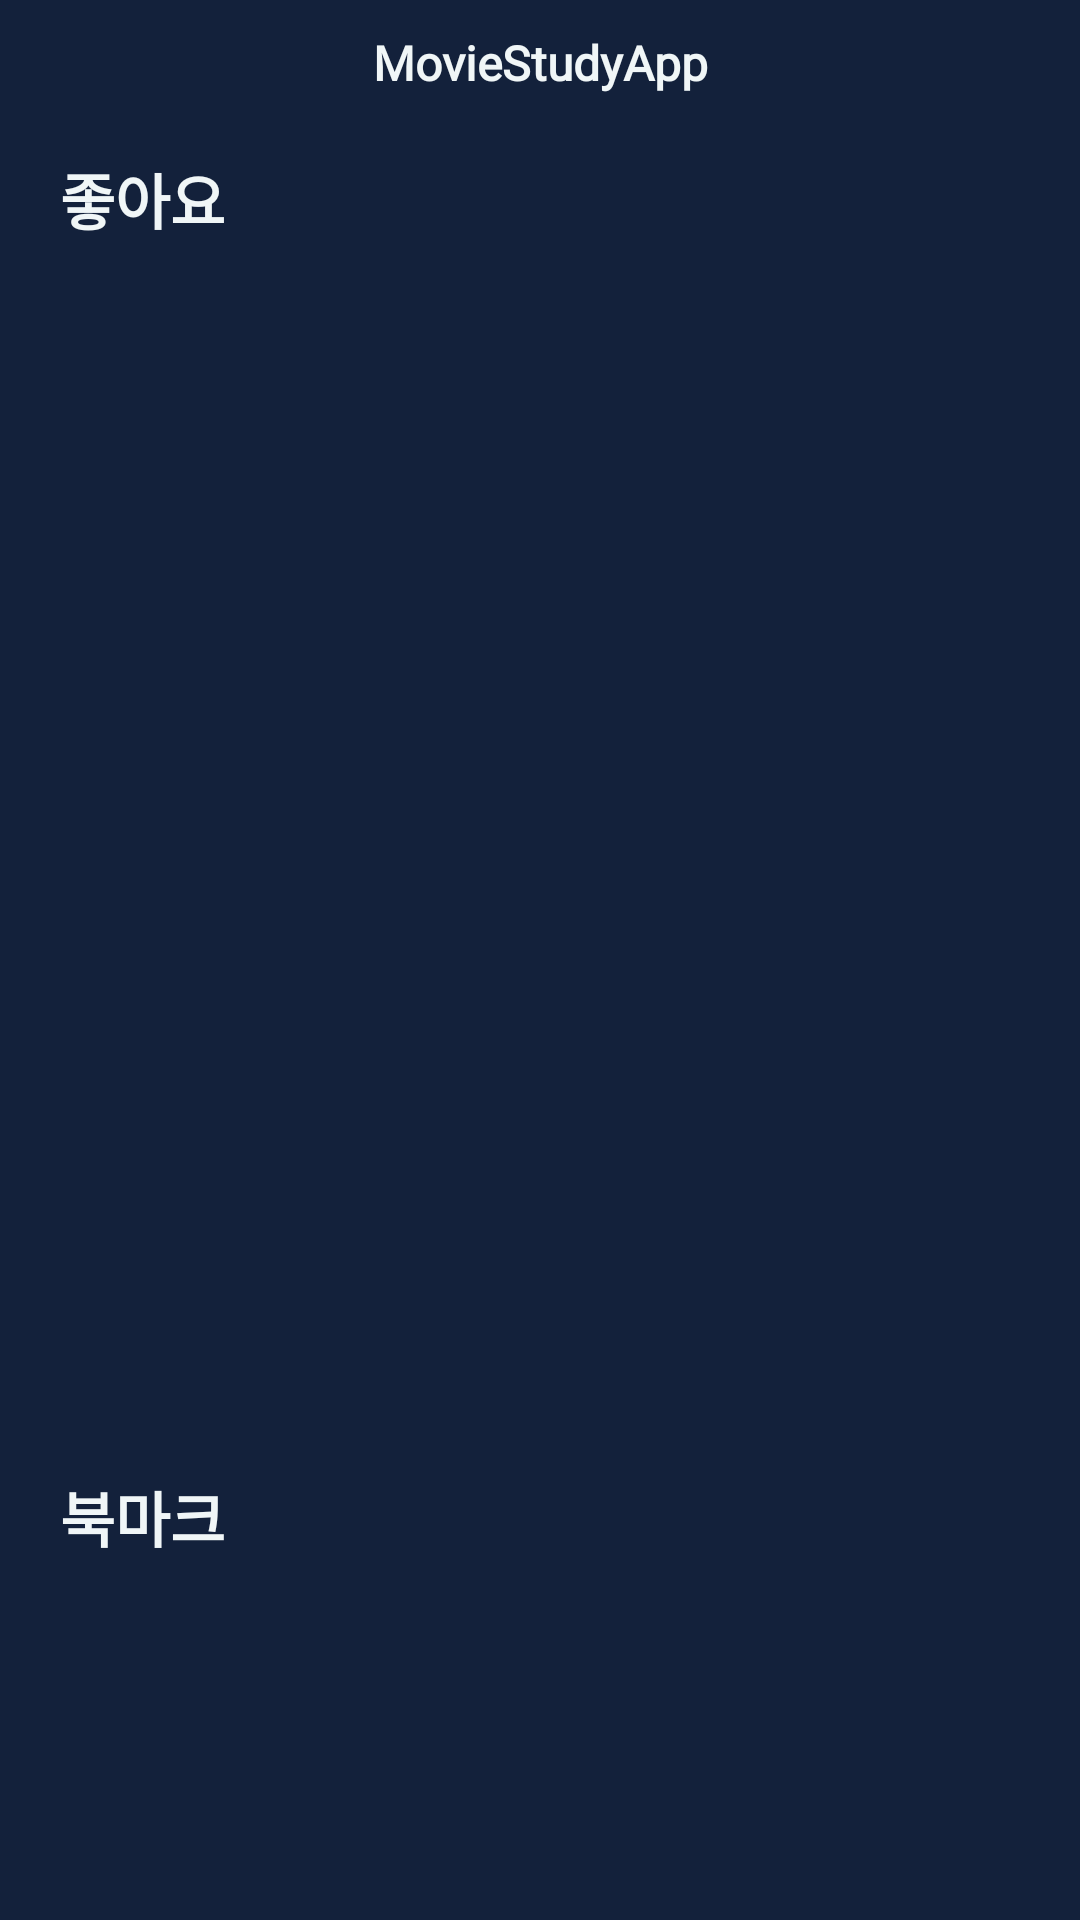

Write the Android layout XML for this screen, with the resource values it uses.
<!-- AndroidManifest.xml: application theme Theme.MovieStudyApp -->
<!-- res/layout/fragment_my_page.xml -->
<?xml version="1.0" encoding="utf-8"?>
<androidx.constraintlayout.widget.ConstraintLayout
    xmlns:android="http://schemas.android.com/apk/res/android"
    xmlns:tools="http://schemas.android.com/tools"
    xmlns:app="http://schemas.android.com/apk/res-auto"
    android:layout_width="match_parent"
    android:layout_height="match_parent"
    android:background="@color/main_color"
    tools:context=".presentation.mypage.MyPageFragment">

    <TextView
        android:id="@+id/txtTitle"
        android:layout_width="wrap_content"
        android:layout_height="wrap_content"
        android:layout_marginTop="10dp"
        android:text="@string/app_name"
        android:textColor="@color/main_white_color"
        android:textSize="16sp"
        android:textStyle="bold"
        android:fontFamily="@font/binggrae_bold"
        app:layout_constraintTop_toTopOf="parent"
        app:layout_constraintStart_toStartOf="parent"
        app:layout_constraintEnd_toEndOf="parent"/>

    <ScrollView
        android:id="@+id/scrollView"
        android:layout_width="0dp"
        android:layout_height="0dp"
        app:layout_constraintTop_toBottomOf="@id/txtTitle"
        app:layout_constraintBottom_toBottomOf="parent"
        app:layout_constraintStart_toStartOf="parent"
        app:layout_constraintEnd_toEndOf="parent">

        <androidx.constraintlayout.widget.ConstraintLayout
            android:layout_width="match_parent"
            android:layout_height="wrap_content"
            android:paddingBottom="20dp">

            <TextView
                android:id="@+id/txtLikeMovie"
                android:layout_width="wrap_content"
                android:layout_height="wrap_content"
                android:layout_marginTop="20dp"
                android:layout_marginStart="20dp"
                android:text="@string/like_movie"
                android:textColor="@color/main_white_color"
                android:textSize="20sp"
                android:textStyle="bold"
                android:fontFamily="@font/binggrae_bold"
                app:layout_constraintStart_toStartOf="parent"
                app:layout_constraintTop_toTopOf="parent"/>

            <androidx.recyclerview.widget.RecyclerView
                android:id="@+id/rvLikeMovie"
                android:layout_width="0dp"
                android:layout_height="370dp"
                android:layout_marginTop="20dp"
                android:paddingStart="10dp"
                android:paddingEnd="10dp"
                android:clipToPadding="false"
                android:orientation="horizontal"
                app:layout_constraintTop_toBottomOf="@id/txtLikeMovie"
                app:layout_constraintStart_toStartOf="parent"
                app:layout_constraintEnd_toEndOf="parent"
                app:layoutManager="androidx.recyclerview.widget.LinearLayoutManager"
                tools:listitem="@layout/cell_like_movie"
                tools:itemCount="3"/>

            <TextView
                android:id="@+id/txtEmptyLikeMovie"
                android:layout_width="wrap_content"
                android:layout_height="wrap_content"
                android:layout_marginTop="40dp"
                android:text="@string/empty_like_movie"
                android:textColor="@color/main_white_color"
                android:textSize="18sp"
                android:textStyle="bold"
                android:fontFamily="@font/binggrae"
                android:visibility="gone"
                app:layout_constraintTop_toBottomOf="@id/txtLikeMovie"
                app:layout_constraintStart_toStartOf="parent"
                app:layout_constraintEnd_toEndOf="parent"
                tools:visibility="visible"/>

            <TextView
                android:id="@+id/txtBookmark"
                android:layout_width="wrap_content"
                android:layout_height="wrap_content"
                android:layout_marginTop="20dp"
                android:layout_marginStart="20dp"
                android:text="@string/bookmark"
                android:textColor="@color/main_white_color"
                android:textSize="20sp"
                android:textStyle="bold"
                android:fontFamily="@font/binggrae_bold"
                app:layout_constraintStart_toStartOf="parent"
                app:layout_constraintTop_toBottomOf="@id/rvLikeMovie"/>

            <androidx.recyclerview.widget.RecyclerView
                android:id="@+id/rvBookmark"
                android:layout_width="0dp"
                android:layout_height="wrap_content"
                android:layout_marginTop="20dp"
                android:paddingStart="10dp"
                android:paddingEnd="10dp"
                android:clipToPadding="false"
                android:orientation="horizontal"
                app:layout_constraintTop_toBottomOf="@id/txtBookmark"
                app:layout_constraintStart_toStartOf="parent"
                app:layout_constraintEnd_toEndOf="parent"
                app:layoutManager="androidx.recyclerview.widget.GridLayoutManager"
                app:spanCount="2"
                tools:listitem="@layout/cell_bookmark"
                tools:itemCount="7"/>

            <TextView
                android:id="@+id/txtEmptyBookmark"
                android:layout_width="wrap_content"
                android:layout_height="wrap_content"
                android:layout_marginTop="40dp"
                android:layout_marginBottom="20dp"
                android:text="@string/empty_bookmark"
                android:textColor="@color/main_white_color"
                android:textSize="18sp"
                android:textStyle="bold"
                android:fontFamily="@font/binggrae"
                android:visibility="gone"
                app:layout_constraintTop_toBottomOf="@id/txtBookmark"
                app:layout_constraintBottom_toBottomOf="parent"
                app:layout_constraintStart_toStartOf="parent"
                app:layout_constraintEnd_toEndOf="parent"
                tools:visibility="visible"/>

        </androidx.constraintlayout.widget.ConstraintLayout>

    </ScrollView>

    <ProgressBar
        android:id="@+id/progressBar"
        android:layout_width="wrap_content"
        android:layout_height="wrap_content"
        android:visibility="gone"
        app:layout_constraintTop_toTopOf="parent"
        app:layout_constraintBottom_toBottomOf="parent"
        app:layout_constraintStart_toStartOf="parent"
        app:layout_constraintEnd_toEndOf="parent"/>

    <TextView
        android:id="@+id/txtError"
        android:layout_width="wrap_content"
        android:layout_height="wrap_content"
        android:text="@string/error_api_call"
        android:textColor="@color/white"
        android:textSize="20sp"
        android:textStyle="bold"
        android:fontFamily="@font/binggrae_bold"
        android:gravity="center"
        android:visibility="gone"
        app:layout_constraintVertical_chainStyle="packed"
        app:layout_constraintTop_toTopOf="parent"
        app:layout_constraintBottom_toTopOf="@id/btnError"
        app:layout_constraintStart_toStartOf="parent"
        app:layout_constraintEnd_toEndOf="parent"
        tools:visibility="visible"/>

    <Button
        android:id="@+id/btnError"
        android:layout_width="wrap_content"
        android:layout_height="wrap_content"
        android:layout_marginTop="20dp"
        android:text="@string/refresh"
        android:visibility="gone"
        app:layout_constraintTop_toBottomOf="@id/txtError"
        app:layout_constraintBottom_toBottomOf="parent"
        app:layout_constraintStart_toStartOf="parent"
        app:layout_constraintEnd_toEndOf="parent"
        tools:visibility="visible"/>

</androidx.constraintlayout.widget.ConstraintLayout>
<!-- res/layout/cell_like_movie.xml (included above) -->
<?xml version="1.0" encoding="utf-8"?>
<androidx.cardview.widget.CardView
    xmlns:android="http://schemas.android.com/apk/res/android"
    xmlns:app="http://schemas.android.com/apk/res-auto"
    xmlns:tools="http://schemas.android.com/tools"
    android:layout_width="wrap_content"
    android:layout_height="wrap_content"
    android:layout_marginHorizontal="10dp"
    app:cardCornerRadius="20dp">

    <androidx.constraintlayout.widget.ConstraintLayout
        android:layout_width="wrap_content"
        android:layout_height="wrap_content">

        <ImageView
            android:id="@+id/imageView"
            android:layout_width="310dp"
            android:layout_height="370dp"
            tools:background="@drawable/test_image"
            app:layout_constraintTop_toTopOf="parent"
            app:layout_constraintBottom_toBottomOf="parent"
            app:layout_constraintStart_toStartOf="parent"
            app:layout_constraintEnd_toEndOf="parent"/>

        <View
            android:layout_width="0dp"
            android:layout_height="0dp"
            android:background="#B3FFFFFF"
            app:layout_constraintTop_toTopOf="@id/txtMovieTitle"
            app:layout_constraintBottom_toBottomOf="@id/imageView"
            app:layout_constraintStart_toStartOf="parent"
            app:layout_constraintEnd_toEndOf="parent"/>

        <TextView
            android:id="@+id/txtMovieTitle"
            android:layout_width="0dp"
            android:layout_height="wrap_content"
            android:layout_marginBottom="5dp"
            android:paddingTop="10dp"
            android:layout_marginHorizontal="15dp"
            android:fontFamily="@font/binggrae_bold"
            android:textColor="@color/main_color"
            android:textStyle="bold"
            android:textSize="18sp"
            app:layout_constraintStart_toStartOf="parent"
            app:layout_constraintEnd_toEndOf="parent"
            app:layout_constraintBottom_toTopOf="@id/txtStar"
            tools:text="영화제목"/>

        <TextView
            android:id="@+id/txtStar"
            android:layout_width="wrap_content"
            android:layout_height="wrap_content"
            android:layout_marginStart="15dp"
            android:layout_marginBottom="10dp"
            android:fontFamily="@font/binggrae_bold"
            android:textStyle="bold"
            android:textColor="@color/teal_200"
            android:textSize="18sp"
            android:text="@string/my_average"
            app:layout_constraintBottom_toBottomOf="@id/imageView"
            app:layout_constraintStart_toStartOf="parent"/>

        <View
            android:id="@+id/viewStar"
            android:layout_width="24dp"
            android:layout_height="24dp"
            android:layout_marginStart="10dp"
            android:background="@drawable/ic_round_star_24"
            app:layout_constraintTop_toTopOf="@id/txtStar"
            app:layout_constraintBottom_toBottomOf="@id/txtStar"
            app:layout_constraintStart_toEndOf="@id/txtStar"/>

        <TextView
            android:id="@+id/txtMyAverage"
            android:layout_width="wrap_content"
            android:layout_height="wrap_content"
            android:layout_marginStart="10dp"
            android:textColor="@color/teal_200"
            android:textStyle="bold"
            android:textSize="18sp"
            app:layout_constraintTop_toTopOf="@id/txtStar"
            app:layout_constraintBottom_toBottomOf="@id/txtStar"
            app:layout_constraintStart_toEndOf="@id/viewStar"
            tools:text="3.3"/>

    </androidx.constraintlayout.widget.ConstraintLayout>

</androidx.cardview.widget.CardView>
<!-- res/layout/cell_bookmark.xml (included above) -->
<?xml version="1.0" encoding="utf-8"?>
<androidx.cardview.widget.CardView
    xmlns:android="http://schemas.android.com/apk/res/android"
    xmlns:app="http://schemas.android.com/apk/res-auto"
    xmlns:tools="http://schemas.android.com/tools"
    android:layout_width="wrap_content"
    android:layout_height="wrap_content"
    app:cardCornerRadius="5dp">

    <ImageView
        android:id="@+id/imageView"
        android:layout_width="150dp"
        android:layout_height="100dp"
        android:scaleType="centerCrop"
        tools:src="@drawable/test_image"/>

</androidx.cardview.widget.CardView>
<!-- resources referenced by this layout -->
<resources>
  <color name="main_color">#13213b</color>
  <color name="main_white_color">#F0F6F7</color>
  <color name="teal_200">#FF03DAC5</color>
  <color name="white">#FFFFFFFF</color>
  <!-- drawable ic_round_star_24 (drawable) -->
  <vector xmlns:android="http://schemas.android.com/apk/res/android"
      android:width="24dp"
      android:height="24dp"
      android:viewportWidth="24"
      android:viewportHeight="24"
      android:tint="@color/teal_200">
    <path
        android:fillColor="@color/teal_200"
        android:pathData="M12,17.27l4.15,2.51c0.76,0.46 1.69,-0.22 1.49,-1.08l-1.1,-4.72l3.67,-3.18c0.67,-0.58 0.31,-1.68 -0.57,-1.75l-4.83,-0.41l-1.89,-4.46c-0.34,-0.81 -1.5,-0.81 -1.84,0L9.19,8.63L4.36,9.04c-0.88,0.07 -1.24,1.17 -0.57,1.75l3.67,3.18l-1.1,4.72c-0.2,0.86 0.73,1.54 1.49,1.08L12,17.27z"/>
  </vector>
  <!-- drawable test_image: jpg bitmap (drawable, 514327 bytes) -->
  <string name="app_name">MovieStudyApp</string>
  <string name="bookmark">북마크</string>
  <string name="empty_bookmark">등록한 북마크 영화가 없어요!</string>
  <string name="empty_like_movie">등록한 좋아요 영화가 없어요!</string>
  <string name="error_api_call">API 호출 중 오류가 발생하였습니다.\n다시 시도해주세요</string>
  <string name="like_movie">좋아요</string>
  <string name="my_average">내 별점</string>
  <string name="refresh">새로고침</string>
  <style name="Theme.MovieStudyApp" parent="Theme.MaterialComponents.DayNight.NoActionBar">
          
          <item name="colorPrimary">@color/button_color</item>
          <item name="colorPrimaryVariant">@color/main_color</item>
          <item name="colorOnPrimary">@color/white</item>
          
          <item name="colorSecondary">@color/teal_200</item>
          <item name="colorSecondaryVariant">@color/teal_700</item>
          <item name="colorOnSecondary">@color/black</item>
          
          <item name="android:statusBarColor" tools:targetApi="l">?attr/colorPrimaryVariant</item>
          
      </style>
  <color name="button_color">#778bd9</color>
  <color name="teal_700">#FF018786</color>
  <color name="black">#FF000000</color>
</resources>
